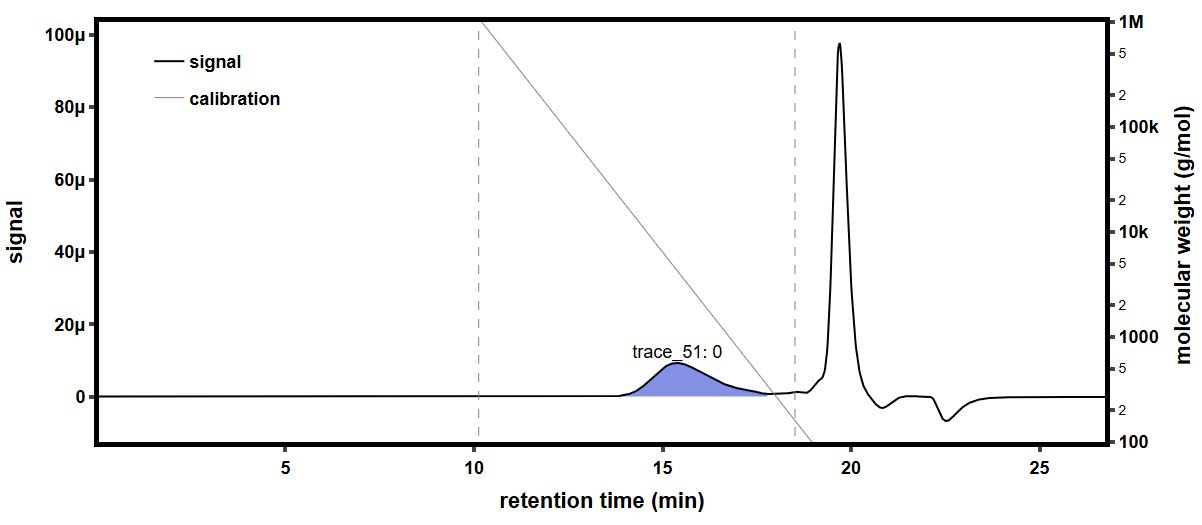

Data behind this chart, as committed beside it:
time (min), raw light scattering data: detector volt…, raw light scattering data: detector volt…, raw light scattering data: detector volt…, raw light scattering data: detector volt…, raw light scattering data: detector volt…, raw light scattering data: detector volt…, raw light scattering data: detector volt…, raw light scattering data: detector volt…, raw UV absorbance data: detector voltage…, differential refractive index data: diff…, Forward Laser Monitor: Forward Laser Mon…, Auto-inject Signal: Auto-inject Signal, Auto-inject Signal: Auto-inject Signal, absolute refractive index data: absolute…
-0.1825, 0.02583, 0.01479, 0.03959, 0.02824, 0.03282, 0.02702, 0.04107, 0.01613, , -0.0002692, 1.008, , 1.439
-0.1656, 0.02583, 0.01479, 0.03959, 0.02824, 0.03282, 0.02702, 0.04107, 0.01613, , -0.0002692, 1.008, , 1.439
-0.1488, 0.02583, 0.01479, 0.03959, 0.02825, 0.03282, 0.02703, 0.04107, 0.01613, , -0.0002692, 1.008, , 1.439
-0.132, 0.02583, 0.0148, 0.03959, 0.02825, 0.03282, 0.02702, 0.04107, 0.01613, , -0.0002692, 1.008, , 1.439
-0.1151, 0.02583, 0.0148, 0.03959, 0.02824, 0.03281, 0.02702, 0.04106, 0.01613, , -0.0002692, 1.008, , 1.439
-0.09829, 0.02583, 0.01479, 0.03959, 0.02824, 0.03282, 0.02702, 0.04107, 0.01613, , -0.0002692, 1.008, , 1.439
-0.08145, 0.02583, 0.01479, 0.03959, 0.02824, 0.03282, 0.02702, 0.04106, 0.01613, , -0.0002692, 1.008, , 1.439
-0.06462, 0.02583, 0.01479, 0.03959, 0.02824, 0.03281, 0.02702, 0.04106, 0.01614, , -0.0002692, 1.008, , 1.439
-0.04779, 0.02583, 0.01479, 0.03959, 0.02824, 0.03281, 0.02702, 0.04106, 0.01613, , -0.0002692, 1.008, , 1.439
-0.03095, 0.02583, 0.0148, 0.03959, 0.02825, 0.03282, 0.02702, 0.04106, 0.01613, , -0.0002692, 1.008, , 1.439
-0.01412, 0.02583, 0.0148, 0.03959, 0.02825, 0.03282, 0.02702, 0.04106, 0.01613, , -0.0002692, 1.008, , 1.439
0.002718, 0.02583, 0.0148, 0.03959, 0.02825, 0.03282, 0.02702, 0.04106, 0.01613, , -0.0002692, 1.008, , 1.439
0.01955, 0.02583, 0.0148, 0.03959, 0.02824, 0.03282, 0.02702, 0.04106, 0.01613, , -0.0002692, 1.008, , 1.439
0.03639, 0.02583, 0.0148, 0.03959, 0.02824, 0.03281, 0.02702, 0.04106, 0.01613, , -0.0002692, 1.008, , 1.439
0.05322, 0.02583, 0.01479, 0.03959, 0.02824, 0.03282, 0.02702, 0.04106, 0.01613, , -0.0002692, 1.008, , 1.439
0.07006, 0.02583, 0.01479, 0.03959, 0.02825, 0.03282, 0.02702, 0.04106, 0.01614, 0.05474, -0.0002692, 1.008, , 1.439
0.08689, 0.02583, 0.0148, 0.03959, 0.02825, 0.03282, 0.02702, 0.04106, 0.01614, 0.05474, -0.0002692, 1.008, , 1.439
0.1037, 0.02583, 0.01479, 0.03959, 0.02825, 0.03281, 0.02703, 0.04106, 0.01614, 0.05474, -0.0002692, 1.008, , 1.439
0.1206, 0.02583, 0.01479, 0.03959, 0.02824, 0.03281, 0.02703, 0.04106, 0.01614, 0.05475, -0.0002692, 1.008, , 1.439
0.1374, 0.02583, 0.01479, 0.03959, 0.02824, 0.03281, 0.02702, 0.04106, 0.01614, 0.05474, -0.0002692, 1.008, , 1.439
0.1542, 0.02583, 0.0148, 0.03959, 0.02825, 0.03281, 0.02702, 0.04106, 0.01613, 0.05474, -0.0002692, 1.008, , 1.439
0.1711, 0.02583, 0.0148, 0.03959, 0.02824, 0.03282, 0.02702, 0.04106, 0.01613, 0.05474, -0.0002692, 1.008, , 1.439
0.1879, 0.02583, 0.01479, 0.03959, 0.02824, 0.03282, 0.02702, 0.04106, 0.01613, 0.05475, -0.0002692, 1.008, , 1.439
0.2047, 0.02583, 0.01479, 0.03958, 0.02825, 0.03281, 0.02702, 0.04107, 0.01613, 0.05474, -0.0002692, 1.008, , 1.439
0.2216, 0.02583, 0.0148, 0.03959, 0.02825, 0.03281, 0.02702, 0.04107, 0.01613, 0.05474, -0.0002692, 1.008, , 1.439
0.2384, 0.02583, 0.01479, 0.03959, 0.02825, 0.03282, 0.02702, 0.04106, 0.01614, 0.05474, -0.0002692, 1.008, , 1.439
0.2552, 0.02583, 0.01479, 0.03959, 0.02825, 0.03281, 0.02702, 0.04106, 0.01614, 0.05474, -0.0002692, 1.008, , 1.439
0.2721, 0.02583, 0.01479, 0.03959, 0.02825, 0.03281, 0.02702, 0.04106, 0.01614, 0.05474, -0.0002692, 1.008, , 1.439
0.2889, 0.02583, 0.01479, 0.03959, 0.02824, 0.03282, 0.02702, 0.04107, 0.01614, 0.05473, -0.0002692, 1.008, , 1.439
0.3057, 0.02583, 0.01479, 0.03959, 0.02825, 0.03282, 0.02702, 0.04107, 0.01614, 0.05473, -0.0002692, 1.008, , 1.439
0.3226, 0.02583, 0.01479, 0.03959, 0.02825, 0.03282, 0.02702, 0.04106, 0.01613, 0.05473, -0.0002692, 1.008, , 1.439
0.3394, 0.02583, 0.01479, 0.03959, 0.02825, 0.03282, 0.02702, 0.04106, 0.01613, 0.05473, -0.0002692, 1.008, , 1.439
0.3562, 0.02583, 0.01479, 0.03959, 0.02824, 0.03282, 0.02702, 0.04106, 0.01613, 0.05473, -0.0002692, 1.008, , 1.439
0.3731, 0.02583, 0.01479, 0.03959, 0.02825, 0.03282, 0.02702, 0.04106, 0.01613, 0.05473, -0.0002692, 1.008, , 1.439
0.3899, 0.02583, 0.01479, 0.03958, 0.02824, 0.03282, 0.02702, 0.04106, 0.01613, 0.05473, -0.0002692, 1.008, , 1.439
0.4067, 0.02583, 0.01479, 0.03959, 0.02824, 0.03282, 0.02702, 0.04106, 0.01613, 0.05473, -0.0002692, 1.008, , 1.439
0.4236, 0.02583, 0.01479, 0.03959, 0.02824, 0.03282, 0.02702, 0.04106, 0.01613, 0.05473, -0.0002692, 1.008, , 1.439
0.4404, 0.02583, 0.0148, 0.03959, 0.02825, 0.03282, 0.02702, 0.04106, 0.01613, 0.05473, -0.0002692, 1.008, , 1.439
0.4573, 0.02583, 0.0148, 0.03959, 0.02825, 0.03282, 0.02702, 0.04106, 0.01613, 0.05473, -0.0002692, 1.008, , 1.439
0.4741, 0.02583, 0.0148, 0.03959, 0.02825, 0.03281, 0.02702, 0.04106, 0.01614, 0.05473, -0.0002692, 1.008, , 1.439
0.4909, 0.02583, 0.0148, 0.03959, 0.02825, 0.03282, 0.02702, 0.04106, 0.01614, 0.05473, -0.0002692, 1.008, , 1.439
0.5078, 0.02583, 0.01479, 0.03959, 0.02824, 0.03282, 0.02702, 0.04106, 0.01614, 0.05473, -0.0002692, 1.008, , 1.439
0.5246, 0.02583, 0.01479, 0.03959, 0.02825, 0.03282, 0.02702, 0.04107, 0.01614, 0.05473, -0.0002692, 1.008, , 1.439
0.5414, 0.02583, 0.01479, 0.03959, 0.02824, 0.03281, 0.02702, 0.04107, 0.01613, 0.05473, -0.0002692, 1.008, , 1.439
0.5583, 0.02583, 0.01479, 0.03959, 0.02824, 0.03282, 0.02702, 0.04106, 0.01613, 0.05474, -0.0002692, 1.008, , 1.439
0.5751, 0.02583, 0.01479, 0.03959, 0.02825, 0.03282, 0.02702, 0.04106, 0.01613, 0.05474, -0.0002692, 1.008, , 1.439
0.5919, 0.02583, 0.01479, 0.03959, 0.02824, 0.03282, 0.02702, 0.04106, 0.01613, 0.05474, -0.0002692, 1.008, , 1.439
0.6088, 0.02583, 0.01479, 0.03959, 0.02824, 0.03282, 0.02702, 0.04106, 0.01613, 0.05474, -0.0002692, 1.008, , 1.439
0.6256, 0.02583, 0.01479, 0.03959, 0.02825, 0.03282, 0.02702, 0.04106, 0.01614, 0.05474, -0.0002692, 1.008, , 1.439
0.6424, 0.02583, 0.0148, 0.03959, 0.02825, 0.03282, 0.02702, 0.04106, 0.01613, 0.05474, -0.0002692, 1.008, , 1.439
0.6593, 0.02583, 0.0148, 0.03958, 0.02825, 0.03281, 0.02702, 0.04106, 0.01613, 0.05474, -0.0002692, 1.008, , 1.439
0.6761, 0.02583, 0.0148, 0.03959, 0.02825, 0.03282, 0.02702, 0.04106, 0.01613, 0.05474, -0.0002692, 1.008, , 1.439
0.6929, 0.02583, 0.0148, 0.03959, 0.02825, 0.03282, 0.02703, 0.04107, 0.01614, 0.05474, -0.0002692, 1.008, , 1.439
0.7098, 0.02583, 0.0148, 0.03959, 0.02825, 0.03282, 0.02703, 0.04107, 0.01614, 0.05474, -0.0002692, 1.008, , 1.439
0.7266, 0.02584, 0.0148, 0.03959, 0.02825, 0.03282, 0.02703, 0.04106, 0.01613, 0.05474, -0.0002692, 1.008, , 1.439
0.7434, 0.02584, 0.01479, 0.03959, 0.02825, 0.03282, 0.02703, 0.04106, 0.01613, 0.05474, -0.0002692, 1.008, , 1.439
0.7603, 0.02583, 0.0148, 0.03959, 0.02825, 0.03282, 0.02702, 0.04106, 0.01614, 0.05474, -0.0002692, 1.008, , 1.439
0.7771, 0.02583, 0.0148, 0.03959, 0.02824, 0.03281, 0.02702, 0.04106, 0.01613, 0.05474, -0.0002692, 1.008, , 1.439
0.7939, 0.02583, 0.0148, 0.03959, 0.02825, 0.03282, 0.02702, 0.04106, 0.01613, 0.05474, -0.0002692, 1.008, , 1.439
0.8108, 0.02583, 0.0148, 0.03959, 0.02825, 0.03282, 0.02702, 0.04106, 0.01613, 0.05474, -0.0002692, 1.008, , 1.439
... 1,604 more rows
